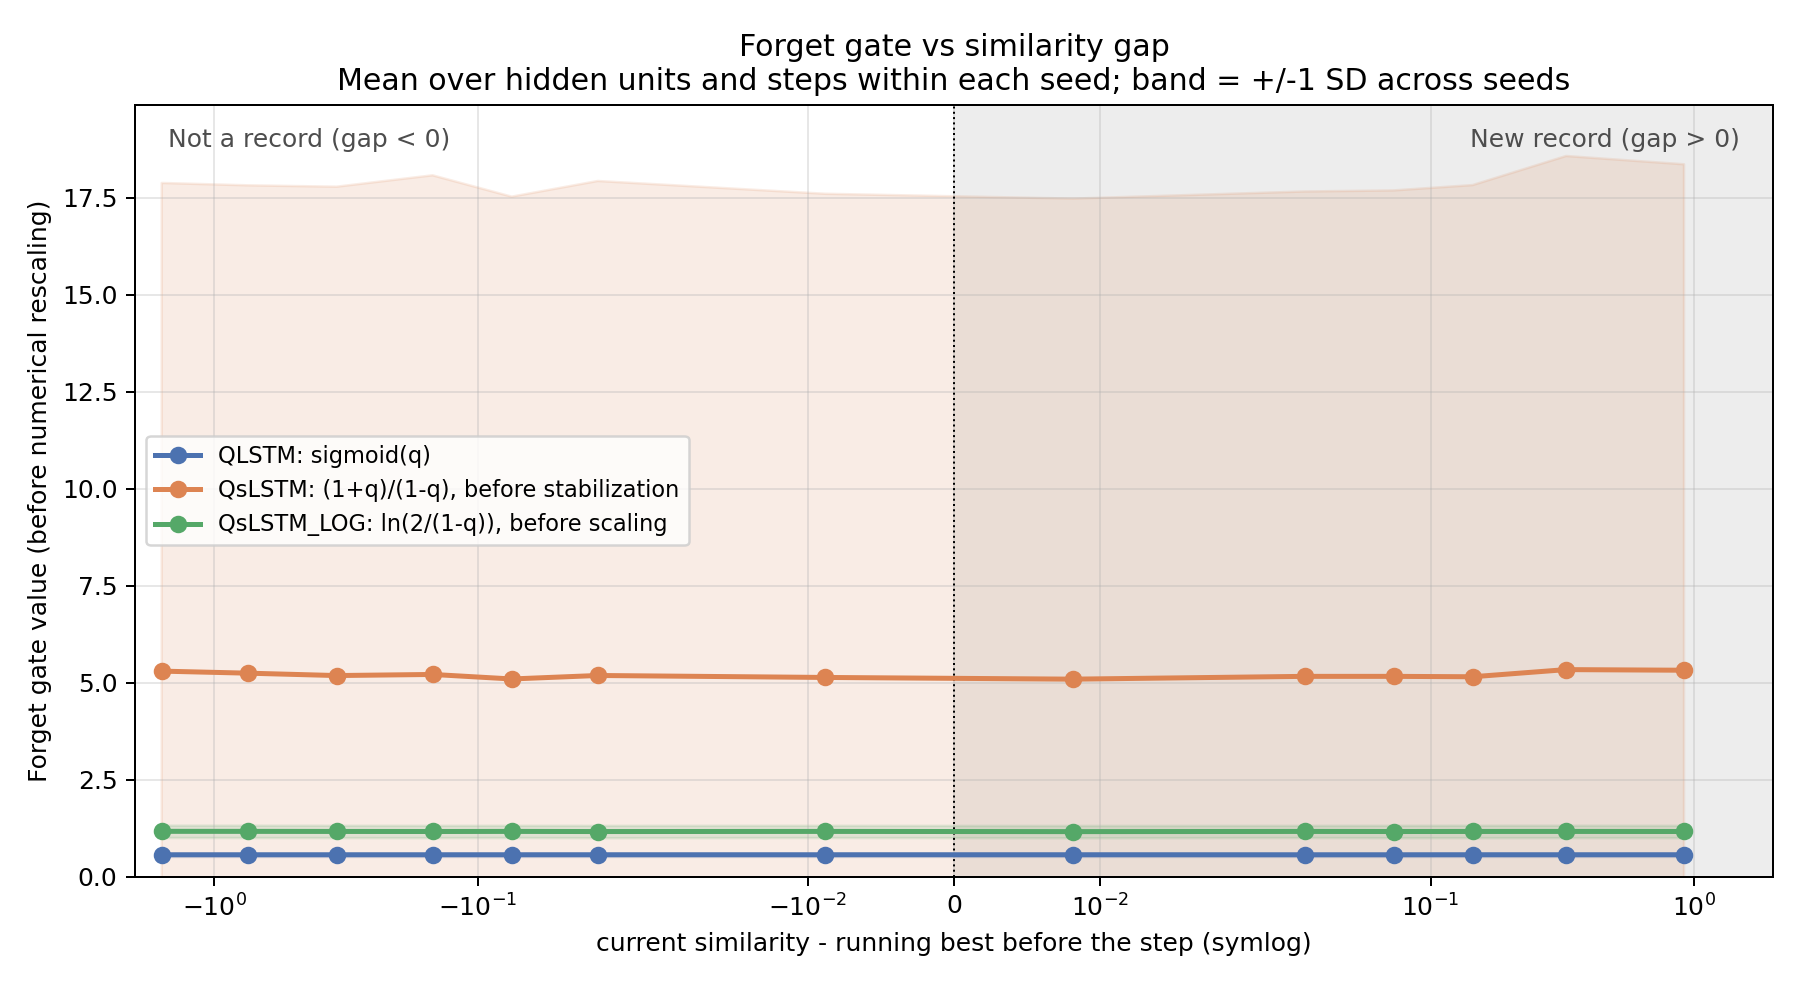

Source data for this figure (header and first rows):
model, bin, mean, sd, gap, n_seeds, steps_per_seed, amplified
qlstm, (-2.001, -1.0], 0.5676, 0.04518, -1.584, 20, 12520, False
qlstm, (-1.0, -0.5], 0.5678, 0.04506, -0.7464, 20, 4545, False
qlstm, (-0.5, -0.2], 0.5677, 0.04521, -0.3431, 20, 3266, False
qlstm, (-0.2, -0.1], 0.5679, 0.04515, -0.1481, 20, 1395, False
qlstm, (-0.1, -0.05], 0.5679, 0.04534, -0.07418, 20, 865.7, False
qlstm, (-0.05, -0.02], 0.5679, 0.04514, -0.03491, 20, 3990, False
qlstm, (-0.02, 0.0], 0.5679, 0.04494, -0.008803, 20, 332.5, False
qlstm, (0.0, 0.02], 0.568, 0.04529, 0.008136, 20, 256.2, False
qlstm, (0.02, 0.05], 0.5674, 0.04498, 0.03323, 20, 357.8, False
qlstm, (0.05, 0.1], 0.5676, 0.045, 0.07236, 20, 320.0, False
qlstm, (0.1, 0.2], 0.5682, 0.04544, 0.1445, 20, 323.4, False
qlstm, (0.2, 0.5], 0.5679, 0.04518, 0.3275, 20, 422.8, False
qlstm, (0.5, 2.0], 0.5683, 0.04535, 0.9185, 20, 406.6, False
qslstm, (-2.001, -1.0], 5.299, 12.58, -1.584, 20, 12520, True
qslstm, (-1.0, -0.5], 5.246, 12.57, -0.7464, 20, 4545, True
qslstm, (-0.5, -0.2], 5.185, 12.59, -0.3431, 20, 3266, True
qslstm, (-0.2, -0.1], 5.213, 12.86, -0.1481, 20, 1395, True
qslstm, (-0.1, -0.05], 5.097, 12.43, -0.07418, 20, 865.7, True
qslstm, (-0.05, -0.02], 5.187, 12.74, -0.03491, 20, 3990, True
qslstm, (-0.02, 0.0], 5.136, 12.46, -0.008803, 20, 332.5, True
qslstm, (0.0, 0.02], 5.092, 12.38, 0.008136, 20, 256.2, True
qslstm, (0.02, 0.05], 5.164, 12.49, 0.03323, 20, 357.8, True
qslstm, (0.05, 0.1], 5.164, 12.52, 0.07236, 20, 320.0, True
qslstm, (0.1, 0.2], 5.154, 12.67, 0.1445, 20, 323.4, True
qslstm, (0.2, 0.5], 5.338, 13.23, 0.3275, 20, 422.8, True
qslstm, (0.5, 2.0], 5.322, 13.03, 0.9185, 20, 406.6, True
qslstm_log, (-2.001, -1.0], 1.172, 0.1587, -1.584, 20, 12520, True
qslstm_log, (-1.0, -0.5], 1.171, 0.1589, -0.7464, 20, 4545, True
qslstm_log, (-0.5, -0.2], 1.169, 0.159, -0.3431, 20, 3266, True
qslstm_log, (-0.2, -0.1], 1.168, 0.1586, -0.1481, 20, 1395, True
qslstm_log, (-0.1, -0.05], 1.17, 0.1571, -0.07418, 20, 865.7, True
qslstm_log, (-0.05, -0.02], 1.166, 0.1595, -0.03491, 20, 3990, True
qslstm_log, (-0.02, 0.0], 1.17, 0.1573, -0.008803, 20, 332.5, True
qslstm_log, (0.0, 0.02], 1.165, 0.1593, 0.008136, 20, 256.2, True
qslstm_log, (0.02, 0.05], 1.169, 0.1568, 0.03323, 20, 357.8, True
qslstm_log, (0.05, 0.1], 1.167, 0.1602, 0.07236, 20, 320.0, True
qslstm_log, (0.1, 0.2], 1.168, 0.1601, 0.1445, 20, 323.4, True
qslstm_log, (0.2, 0.5], 1.169, 0.1601, 0.3275, 20, 422.8, True
qslstm_log, (0.5, 2.0], 1.168, 0.1592, 0.9185, 20, 406.6, True
